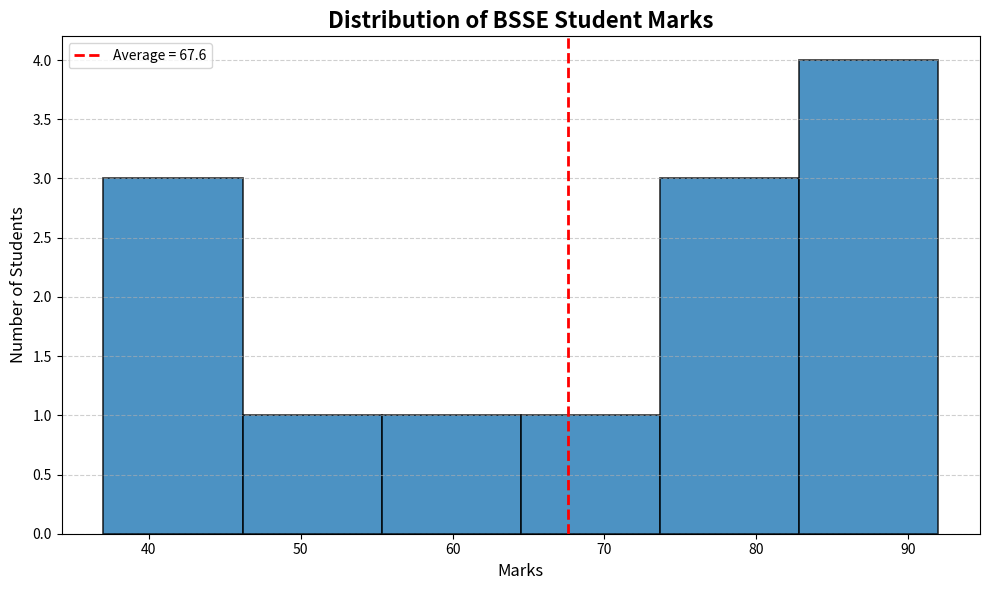

Write the Python code that produced this figure.
import matplotlib.pyplot as plt

# w = ['John', 'Peter', 'Ruth', 'Simon']
# z = [20,30,40,50]

# plt.bar(w,z)
# plt.title("simple Bar Graph")
# plt.xlabel("Names of students")
# plt.ylabel("Age of students")
# plt.show()



marks = [40, 60, 75, 90, 50, 78, 83, 77, 92, 87, 43, 67, 37]

# plt.hist(marks, bins=5)

# plt.title("Histogram of BSSE Student Marks")
# plt.xlabel("Marks")
# plt.ylabel("Frequency")





fig, ax = plt.subplots(figsize=(10, 6))

ax.hist( marks, bins=6, edgecolor="black", linewidth=1.2, alpha=0.8)

average = sum(marks) / len(marks)
ax.axvline(average, color="red", linestyle="--", linewidth=2, label=f"Average = {average:.1f}")

ax.set_title("Distribution of BSSE Student Marks", fontsize=16, fontweight="bold")
ax.set_xlabel("Marks", fontsize=12)
ax.set_ylabel("Number of Students", fontsize=12)
ax.grid(axis="y", linestyle="--", alpha=0.6)

ax.legend()
plt.tight_layout()
plt.show()
